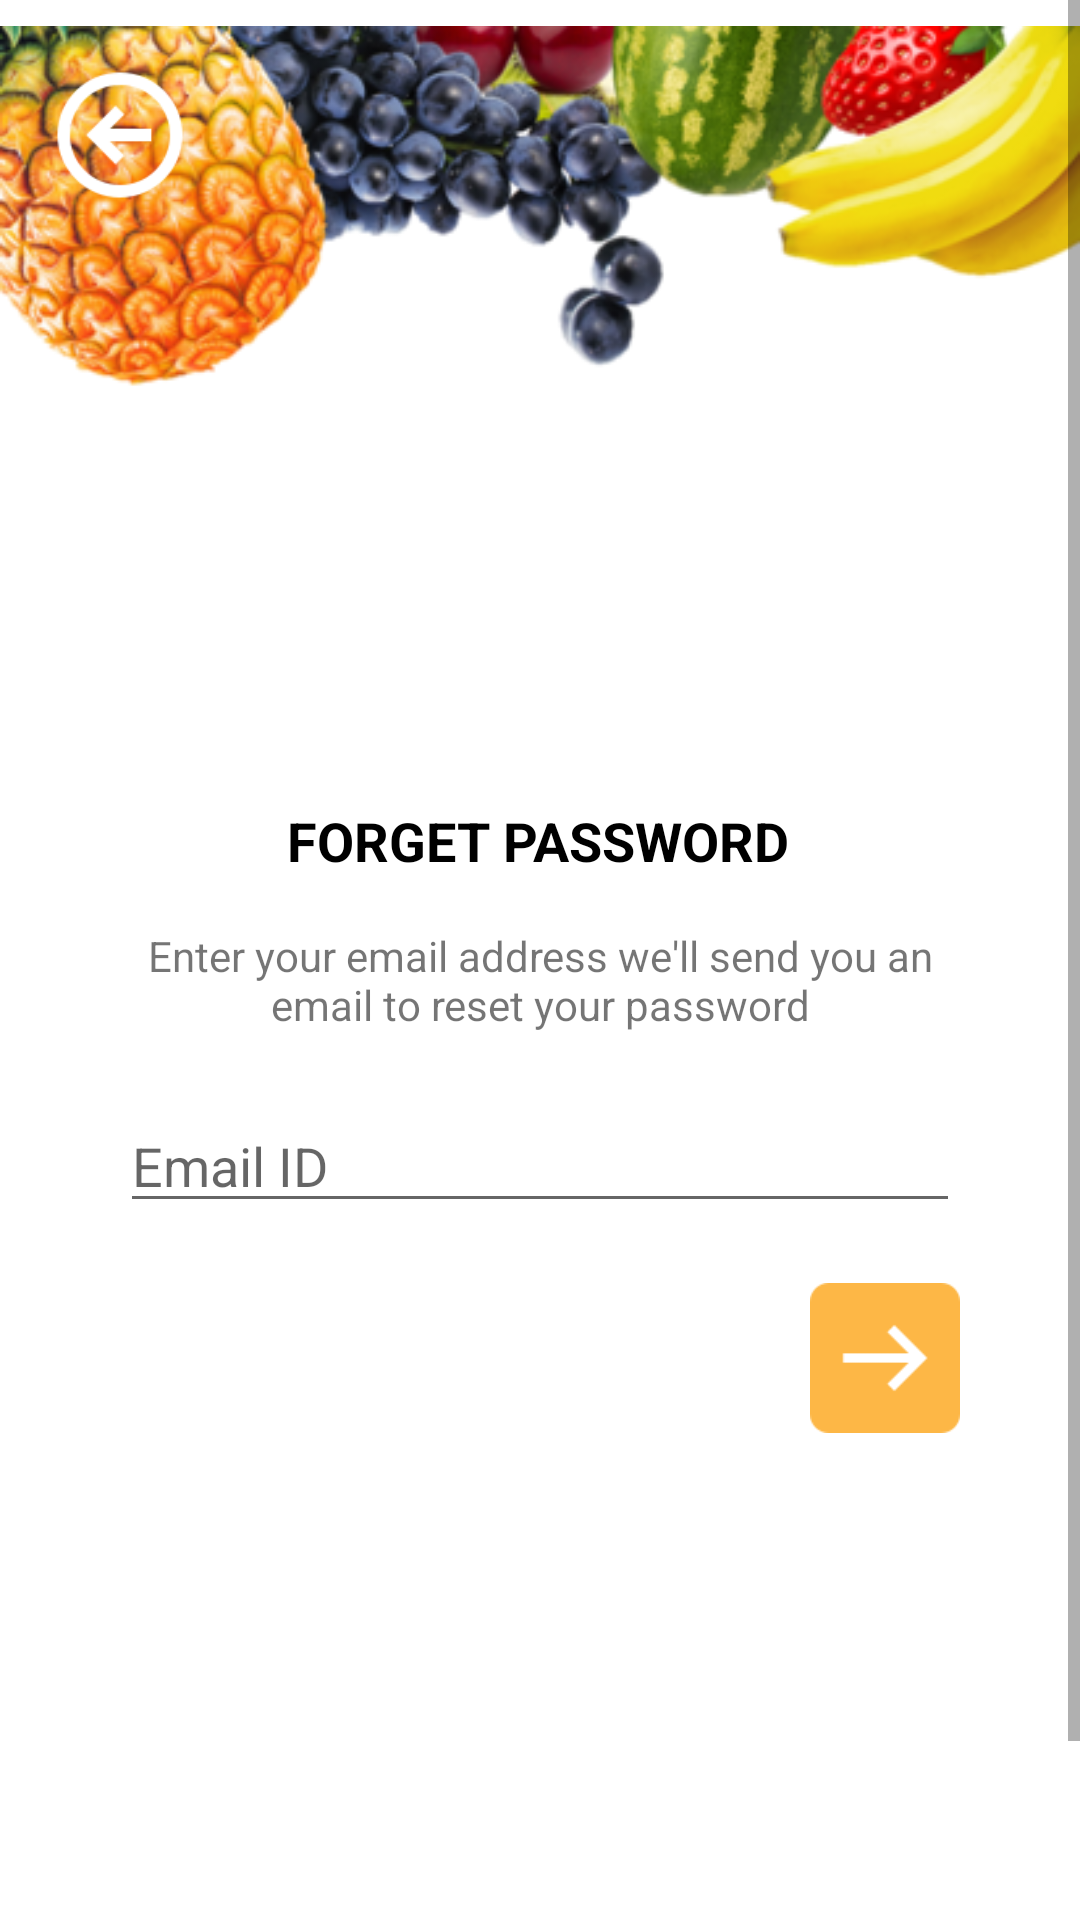

Write the Android layout XML for this screen, with the resource values it uses.
<!-- AndroidManifest.xml: application theme Theme.Retriving_Data -->
<!-- res/layout/activity_forget_password.xml -->
<?xml version="1.0" encoding="utf-8"?>
<ScrollView
    xmlns:android="http://schemas.android.com/apk/res/android"
    xmlns:app="http://schemas.android.com/apk/res-auto"
    xmlns:tools="http://schemas.android.com/tools"
    android:layout_width="match_parent"
    android:layout_height="match_parent"
    android:fillViewport="true">

    <androidx.constraintlayout.widget.ConstraintLayout
        android:layout_width="match_parent"
        android:layout_height="match_parent"
        android:background="#FFFFFF"
        tools:context=".ui.activities.login">

        <ImageView
            android:id="@+id/imageView"
            android:layout_width="wrap_content"
            android:layout_height="wrap_content"
            app:layout_constraintEnd_toEndOf="parent"
            app:layout_constraintStart_toStartOf="parent"
            app:layout_constraintTop_toTopOf="parent"
            app:srcCompat="@drawable/fruits1" />

        <Button
            android:id="@+id/back_btn"
            android:layout_width="50dp"
            android:layout_height="50dp"
            android:layout_marginStart="15dp"
            android:layout_marginLeft="15dp"
            android:layout_marginTop="20dp"
            android:background="@drawable/back_icon"
            app:layout_constraintEnd_toEndOf="parent"
            app:layout_constraintHorizontal_bias="0.0"
            app:layout_constraintStart_toStartOf="parent"
            app:layout_constraintTop_toTopOf="parent"
            android:onClick="back"/>

        <Button
            android:id="@+id/done_btn"
            android:layout_width="50dp"
            android:layout_height="50dp"
            android:layout_marginTop="20dp"
            android:layout_marginEnd="40dp"
            android:layout_marginRight="40dp"
            android:layout_marginBottom="228dp"
            android:background="@drawable/doneicon"
            app:layout_constraintBottom_toBottomOf="parent"
            app:layout_constraintEnd_toEndOf="parent"
            app:layout_constraintHorizontal_bias="1.0"
            app:layout_constraintStart_toStartOf="parent"
            app:layout_constraintTop_toBottomOf="@+id/email_txt2"
            app:layout_constraintVertical_bias="0.0" />

        <TextView
            android:id="@+id/textView4"
            android:layout_width="wrap_content"
            android:layout_height="wrap_content"
            android:layout_marginTop="130dp"
            android:text="FORGET PASSWORD"
            android:textColor="#000000"
            android:textSize="18dp"
            android:textStyle="bold"
            app:layout_constraintEnd_toEndOf="parent"
            app:layout_constraintHorizontal_bias="0.497"
            app:layout_constraintStart_toStartOf="parent"
            app:layout_constraintTop_toBottomOf="@+id/imageView" />

        <TextView
            android:id="@+id/textView5"
            android:layout_width="277dp"
            android:layout_height="59dp"
            android:layout_marginTop="5dp"
            android:gravity="center"
            android:text="Enter your email address we'll send you an email to reset your password"
            android:textAllCaps="false"
            android:textSize="14sp"
            app:layout_constraintEnd_toEndOf="parent"
            app:layout_constraintStart_toStartOf="parent"
            app:layout_constraintTop_toBottomOf="@+id/textView4" />

        <EditText
            android:id="@+id/email_txt2"
            android:layout_width="0dp"
            android:layout_height="wrap_content"
            android:layout_marginStart="40dp"
            android:layout_marginLeft="40dp"
            android:layout_marginTop="10dp"
            android:layout_marginEnd="40dp"
            android:layout_marginRight="40dp"
            android:ems="10"
            android:hint="Email ID"
            android:inputType="textPersonName"
            app:layout_constraintEnd_toEndOf="parent"
            app:layout_constraintHorizontal_bias="0.0"
            app:layout_constraintStart_toStartOf="parent"
            app:layout_constraintTop_toBottomOf="@+id/textView5" />

        <ProgressBar
            android:id="@+id/progressBar2"
            style="?android:attr/progressBarStyle"
            android:layout_width="wrap_content"
            android:layout_height="wrap_content"
            android:layout_marginTop="44dp"
            android:visibility="gone"
            app:layout_constraintBottom_toTopOf="@+id/textView4"
            app:layout_constraintEnd_toEndOf="parent"
            app:layout_constraintHorizontal_bias="0.498"
            app:layout_constraintStart_toStartOf="parent"
            app:layout_constraintTop_toBottomOf="@+id/imageView"
            app:layout_constraintVertical_bias="0.0"
            tools:visibility="gone" />


    </androidx.constraintlayout.widget.ConstraintLayout>
</ScrollView>
<!-- resources referenced by this layout -->
<resources>
  <!-- drawable back_icon: png bitmap (drawable-v24, 2056 bytes) -->
  <!-- drawable doneicon: png bitmap (drawable-v24, 1084 bytes) -->
  <!-- drawable fruits1: png bitmap (drawable-v24, 128925 bytes) -->
  <style name="Theme.Retriving_Data" parent="Theme.AppCompat.Light.DarkActionBar">
          
          <item name="colorPrimary">#FDB746</item>
          <item name="colorPrimaryVariant">@color/purple_700</item>
          <item name="colorOnPrimary">@color/white</item>
          
          <item name="colorSecondary">@color/teal_200</item>
          <item name="colorSecondaryVariant">@color/teal_700</item>
          <item name="colorOnSecondary">@color/black</item>
          
          <item name="android:statusBarColor" tools:targetApi="l">?attr/colorPrimaryVariant</item>
          
      </style>
  <color name="purple_700">#C9C8C8</color>
  <color name="white">#FFFFFFFF</color>
  <color name="teal_200">#FF03DAC5</color>
  <color name="teal_700">#FF018786</color>
  <color name="black">#FF000000</color>
</resources>
